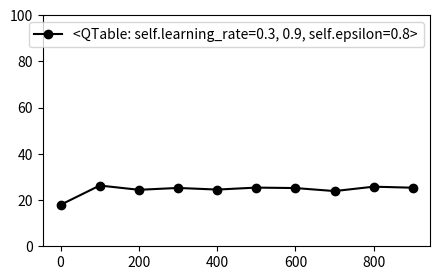

This chart was generated by the following Python code:
import random
from typing import Literal
from matplotlib.axes import Axes

import matplotlib.pyplot as plt


ActionT = Literal["roll", "stop"]
StateT = int
QTableT = dict[StateT, dict[ActionT, float]]


"""
Q Table

| States  |     Actions     |
| State   |   Roll |   Stop |
|---------|--------|--------|
| (0, []) |   ?    |    ?   |
| (50, [5]) |  ?   |    ?   |
|
"""


# learning rate, controlling the impact of new information on the existing Q-value.

# the discount factor, representing the importance of future rewards.


class QTable:
    def __init__(
        self,
        learning_rate: float = 0.1,
        discount_factor: float = 0.9,
        epsilon: float = 0.1,
    ) -> None:
        self.learning_rate = learning_rate
        self.discount_factor = discount_factor
        self.epsilon = epsilon
        self.table: QTableT = {}

    def __repr__(self) -> str:
        return f"<QTable: {self.learning_rate=}, {self.discount_factor}, {self.epsilon=}>"

    def update(
        self, state: StateT, action: ActionT, new_state: StateT, reward: float
    ) -> None:
        if state not in self.table:
            self.table[state] = {"roll": 0, "stop": 0}
        if new_state not in self.table:
            self.table[new_state] = {"roll": 0, "stop": 0}
        self.table[state][action] += self.learning_rate * (
            reward
            + self.discount_factor * max(self.table[new_state].values())
            - self.table[state][action]
        )


def roll() -> int:
    return random.randint(1, 6)


def calc_score(dice: list[int]) -> int:
    return 100 * dice.count(1) + 50 * dice.count(5)


class Game:
    def __init__(self) -> None:
        self.score = 0
        self.stopped = False
        self.busted = False

    @property
    def _initial_state(self) -> StateT:
        return 0

    @property
    def state(self) -> StateT:
        return self.to_state()

    def to_state(self) -> StateT:
        return self.score

    def handle_roll(self, die: int) -> None:
        roll_score = calc_score([die])
        if roll_score == 0:
            self.busted = True
            self.score = 0
            return

        self.score += roll_score

    def handle_stop(self) -> None:
        self.stopped = True

    @property
    def game_is_over(self) -> bool:
        return self.busted or self.stopped


class Agent:
    def __init__(self, name: str) -> None:
        self.name = name
        self.score = 0
        self.best_score = -1
        self.num_games_played = 0

    def choose_action(self, state: StateT) -> ActionT:
        return random.choice(["roll", "stop"])

    def play(self) -> None:
        game = Game()  # Starting state for each new episode (i.e. new game)
        while not game.game_is_over:
            action = self.choose_action(game.state)
            if action == "roll":
                game.handle_roll(roll())
            else:
                game.handle_stop()
        self.score += game.state
        if game.state > self.best_score:
            self.best_score = game.state
        self.num_games_played += 1

    def print_performance(self) -> None:
        print(
            f"{self.name.title()} Agent average score: {self.score / self.num_games_played:7.2f} | Best Score: {self.best_score}"
        )

    def __repr__(self) -> str:
        return f"<Agent: '{self.name}', score: {self.score}>"


class Smart(Agent):
    def __init__(self, name: str, Q: QTable | None = None) -> None:
        super().__init__(name)
        self.Q = QTable() if Q is None else Q
        self.evaluations: list[tuple[int, float]] = []

    def choose_action(self, state: StateT) -> ActionT:
        assert self.Q is not None, f"{self.name}'s Q Table is empty."
        if state in self.Q.table:
            max_reward = -1.0
            best_action: ActionT | None = None
            for action, reward in self.Q.table[state].items():
                if reward > max_reward:
                    max_reward = reward
                    best_action = action
            if best_action is not None:
                return best_action
        return random.choice(["roll", "stop"])

    def train(self, num_episodes: int = 1_000, evaluate: bool = False) -> None:
        for n in range(num_episodes):
            game = Game()
            while not game.game_is_over:
                action: ActionT
                if random.random() < self.Q.epsilon or game.state not in self.Q.table:
                    action = random.choice(["roll", "stop"])  # Explore
                else:
                    action = self.choose_action(game.state)  # Exploit

                if action == "roll":
                    game.handle_roll(roll())
                    new_state = game.state
                    reward = 0
                else:
                    new_state = game.state
                    reward = new_state
                self.Q.update(game.state, action, new_state, reward)
            if evaluate and n % 100 == 0:
                self.evaluations.append((n, self.evaluate()))

    def evaluate(self, num_games: int = 1_000) -> float:
        self.score = 0
        self.best_score = -1
        self.num_games_played = 0
        for _ in range(num_games):
            self.play()
        return self.score / self.num_games_played

    def plot_evaluations(self) -> None:
        if not len(self.evaluations):
            print("No evaluations to plot.")
            return
        fig, ax = plt.subplots(figsize=[5, 3])
        assert isinstance(ax, Axes)
        x, y = [], []
        for iteration in self.evaluations:
            x.append(iteration[0])
            y.append(iteration[1])
        ax.plot(x, y, "ko-", label=self.Q)
        ax.set_ylim((0, 100))
        ax.legend()
        plt.show()


class RiskyAgent(Agent):
    def choose_action(self, state: StateT) -> ActionT:
        if state < 200:
            return "roll"
        return "stop"


if __name__ == "__main__":
    smart = Smart(
        "smart",
        Q=QTable(
            learning_rate=0.3,
            discount_factor=0.9,
            epsilon=0.8,
        ),
    )
    smart.train(num_episodes=1_000, evaluate=True)
    dumb = Agent("dumb ")
    risky = RiskyAgent("risky")

    # Evaluate the agents
    NUM_TEST_GAMES = 100_000
    agents: list[Agent] = [smart, dumb, risky]
    for n in range(NUM_TEST_GAMES):
        for agent in agents:
            agent.play()

    for agent in agents:
        agent.print_performance()

    smart.plot_evaluations()
